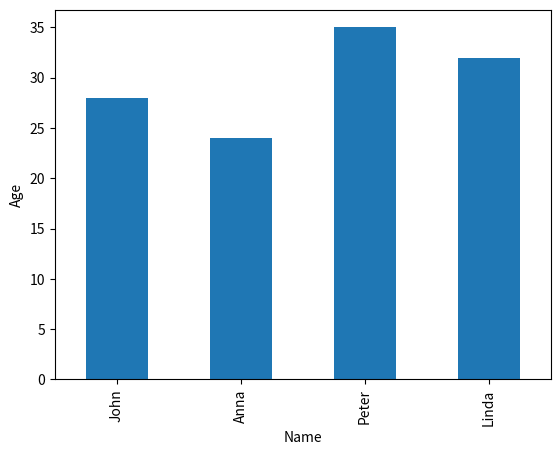

Here is the Python script that generated this plot:
import pandas as pd
import matplotlib.pyplot as plt

# Crear un DataFrame
data = {'Name': ['John', 'Anna', 'Peter', 'Linda'],
        'Age': [28, 24, 35, 32]}
df = pd.DataFrame(data)

# Mostrar el DataFrame
print(df)

# Seleccionar una columna
ages = df['Age']
print(ages)

# Filtrar filas donde la edad es mayor a 30
adults = df[df['Age'] > 30]
print(adults)



# Crear un gráfico de barras de las edades
df['Age'].plot(kind='bar')

# Etiquetas para el eje x
plt.xticks(range(len(df['Name'])), df['Name'])

# Etiquetas para los ejes
plt.xlabel('Name')
plt.ylabel('Age')

# Mostrar el gráfico
plt.show()